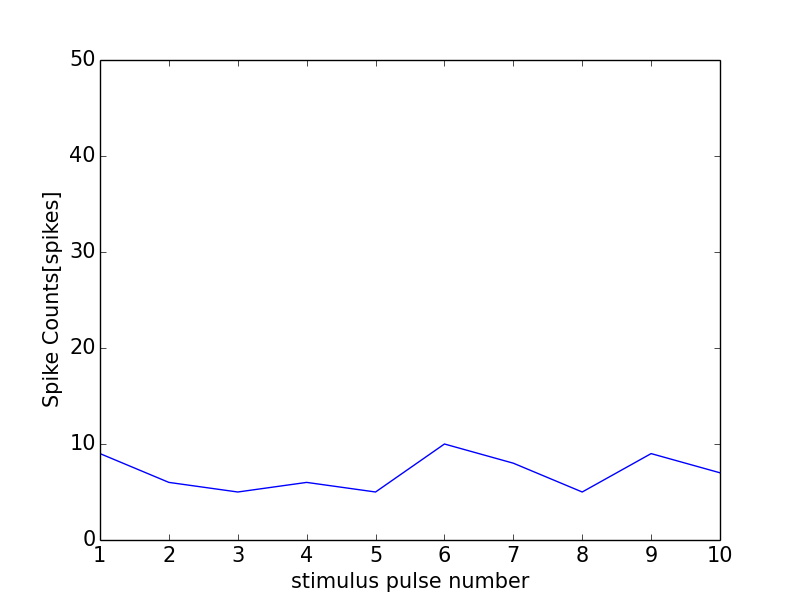

The file beside this chart, header and first rows:
0, 0.0
0, 0
1, 9
2, 6
3, 5
4, 6
5, 5
6, 10
7, 8
8, 5
9, 9
10, 7
11, 1
